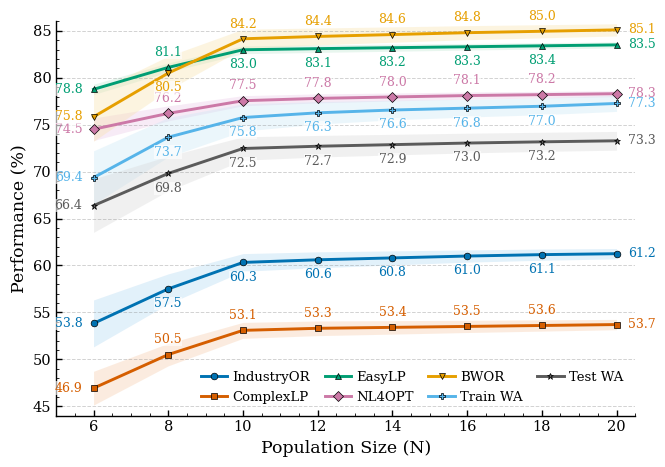

This chart was generated by the following Python code:
import matplotlib.pyplot as plt
import numpy as np

# Publication-style settings inspired by the reference figure
plt.rcParams.update(
    {
        'figure.facecolor': 'white',
        'axes.facecolor': 'white',
        'savefig.facecolor': 'white',
        'font.family': 'serif',
        'font.serif': ['Times New Roman'] + plt.rcParams['font.serif'],
        'mathtext.fontset': 'stix',
        'axes.linewidth': 1.0,
        'xtick.direction': 'in',
        'ytick.direction': 'in',
        'xtick.major.size': 4,
        'ytick.major.size': 4,
        'xtick.minor.size': 2,
        'ytick.minor.size': 2,
        'legend.frameon': False,
        'font.size': 11,
    }
)


# Experimental data from the table
x = np.array([6, 8, 10, 12, 14, 16, 18, 20])

data = {
    'IndustryOR': {
        'mean': np.array([53.82, 57.50, 60.32, 60.60, 60.80, 61.00, 61.15, 61.25]),
        'std': np.array([2.50, 1.60, 0.94, 0.85, 0.75, 0.65, 0.60, 0.55]),
    },
    'ComplexLP': {
        'mean': np.array([46.92, 50.50, 53.08, 53.30, 53.40, 53.50, 53.60, 53.70]),
        'std': np.array([1.80, 1.20, 0.85, 0.78, 0.72, 0.65, 0.60, 0.55]),
    },
    'EasyLP': {
        'mean': np.array([78.76, 81.10, 82.98, 83.10, 83.20, 83.30, 83.40, 83.50]),
        'std': np.array([0.55, 0.48, 0.42, 0.40, 0.38, 0.35, 0.34, 0.32]),
    },
    'NL4OPT': {
        'mean': np.array([74.51, 76.20, 77.55, 77.80, 77.95, 78.10, 78.20, 78.30]),
        'std': np.array([1.20, 0.80, 0.54, 0.48, 0.42, 0.38, 0.35, 0.32]),
    },
    'BWOR': {
        'mean': np.array([75.83, 80.50, 84.15, 84.40, 84.60, 84.80, 84.95, 85.10]),
        'std': np.array([2.60, 1.80, 1.02, 0.90, 0.82, 0.75, 0.70, 0.65]),
    },
    'Train WA': {
        'mean': np.array([69.36, 73.66, 75.76, 76.26, 76.56, 76.76, 76.96, 77.26]),
        'std': np.array([2.85, 2.10, 1.45, 1.20, 1.05, 0.95, 0.90, 0.85]),
    },
    'Test WA': {
        'mean': np.array([66.37, 69.80, 72.46, 72.70, 72.87, 73.04, 73.17, 73.28]),
        'std': np.array([2.85, 1.85, 1.25, 1.15, 1.10, 1.05, 1.02, 1.00]),
    },
}


# Visual encoding
labels = list(data.keys())
colors = [
    '#0072B2',
    '#D55E00',
    '#009E73',
    '#CC79A7',
    '#E69F00',
    '#56B4E9',
    '#5B5B5B',
]
fills = ['#AED7F2', '#F6C8A5', '#BFE6D1', '#E9C6E6', '#F8E1A8', '#C8E7F5', '#D6D6D6']
markers = ['o', 's', '^', 'D', 'v', 'P', '*']


def get_vertical_sign(label, default_sign, x_value):
    if label == 'BWOR':
        return -1 if x_value < 10 else 1
    if label == 'EasyLP':
        return 1 if x_value < 10 else -1
    return default_sign


def annotate_all_points(axis, xs, mean_values, color, label, default_sign):
    for idx, (x_val, y_val) in enumerate(zip(xs, mean_values)):
        sign = get_vertical_sign(label, default_sign, x_val)
        y_offset = 6 * sign
        x_offset = 0
        ha = 'center'
        va = 'bottom' if sign > 0 else 'top'

        # NL4OPT: 非端点标注固定在点的正上方
        if label == 'NL4OPT' and idx not in (0, len(xs) - 1):
            y_offset = 6
            va = 'bottom'

        # 左右端点的数字放在点的左侧/右侧
        if idx == 0:
            x_offset = -8
            y_offset = 0
            ha = 'right'
            va = 'center'
        elif idx == len(xs) - 1:
            x_offset = 8
            y_offset = 0
            ha = 'left'
            va = 'center'

        axis.annotate(
            f'{y_val:.1f}',
            xy=(x_val, y_val),
            xytext=(x_offset, y_offset),
            textcoords='offset points',
            ha=ha,
            va=va,
            fontsize=9,
            color=color,
            bbox={'facecolor': 'white', 'edgecolor': 'none', 'alpha': 0.62, 'pad': 0.18},
            zorder=5,
        )


# Plot
fig, ax = plt.subplots(figsize=(6.8, 4.8), dpi=600)

default_sign_map = {
    'IndustryOR': -1,
    'ComplexLP': 1,
    'NL4OPT': -1,
    'Train WA': -1,
    'Test WA': -1,
}

for i, key in enumerate(labels):
    mean = data[key]['mean']
    std = data[key]['std']
    color = colors[i]
    marker = markers[i]
    fill = fills[i]

    ax.fill_between(x, mean - std, mean + std, color=fill, alpha=0.35, linewidth=0, zorder=1)
    ax.plot(
        x,
        mean,
        label=key,
        color=color,
        marker=marker,
        markersize=4.8,
        linewidth=2.1,
        markeredgecolor='black',
        markeredgewidth=0.5,
        zorder=3,
    )
    annotate_all_points(ax, x, mean, color, key, default_sign_map.get(key, 1))


# Axes, ticks, and layout
ax.set_xlabel('Population Size (N)', fontsize=12.5)
ax.set_ylabel('Performance (%)', fontsize=12.5)

ax.set_xticks(x)
ax.set_xlim(5.0, 20.5)
ax.set_ylim(44, 86)

ax.tick_params(axis='both', which='major', labelsize=10.5, length=4, width=1.0)
ax.minorticks_on()
ax.tick_params(axis='x', which='minor', bottom=True, top=False, length=2, direction='in')
ax.tick_params(axis='y', which='minor', left=True, right=False, length=2, direction='in')
ax.tick_params(axis='x', which='major', bottom=True, top=False, direction='in')
ax.tick_params(axis='y', which='major', left=True, right=False, direction='in')

ax.grid(axis='y', linestyle='--', linewidth=0.7, alpha=0.35, color='gray', zorder=0)

ax.spines['top'].set_visible(False)
ax.spines['right'].set_visible(False)

legend = ax.legend(
    loc='lower right',
    ncol=4,
    fontsize=9.5,
    frameon=False,
    handlelength=2.0,
    columnspacing=1.1,
    handletextpad=0.4,
)

for line in legend.get_lines():
    line.set_linewidth(2.1)


plt.tight_layout()
plt.savefig('population_scaling_journal.pdf', format='pdf', dpi=600, bbox_inches='tight')
plt.savefig('population_scaling_journal.png', format='png', dpi=600, bbox_inches='tight')
plt.show()
